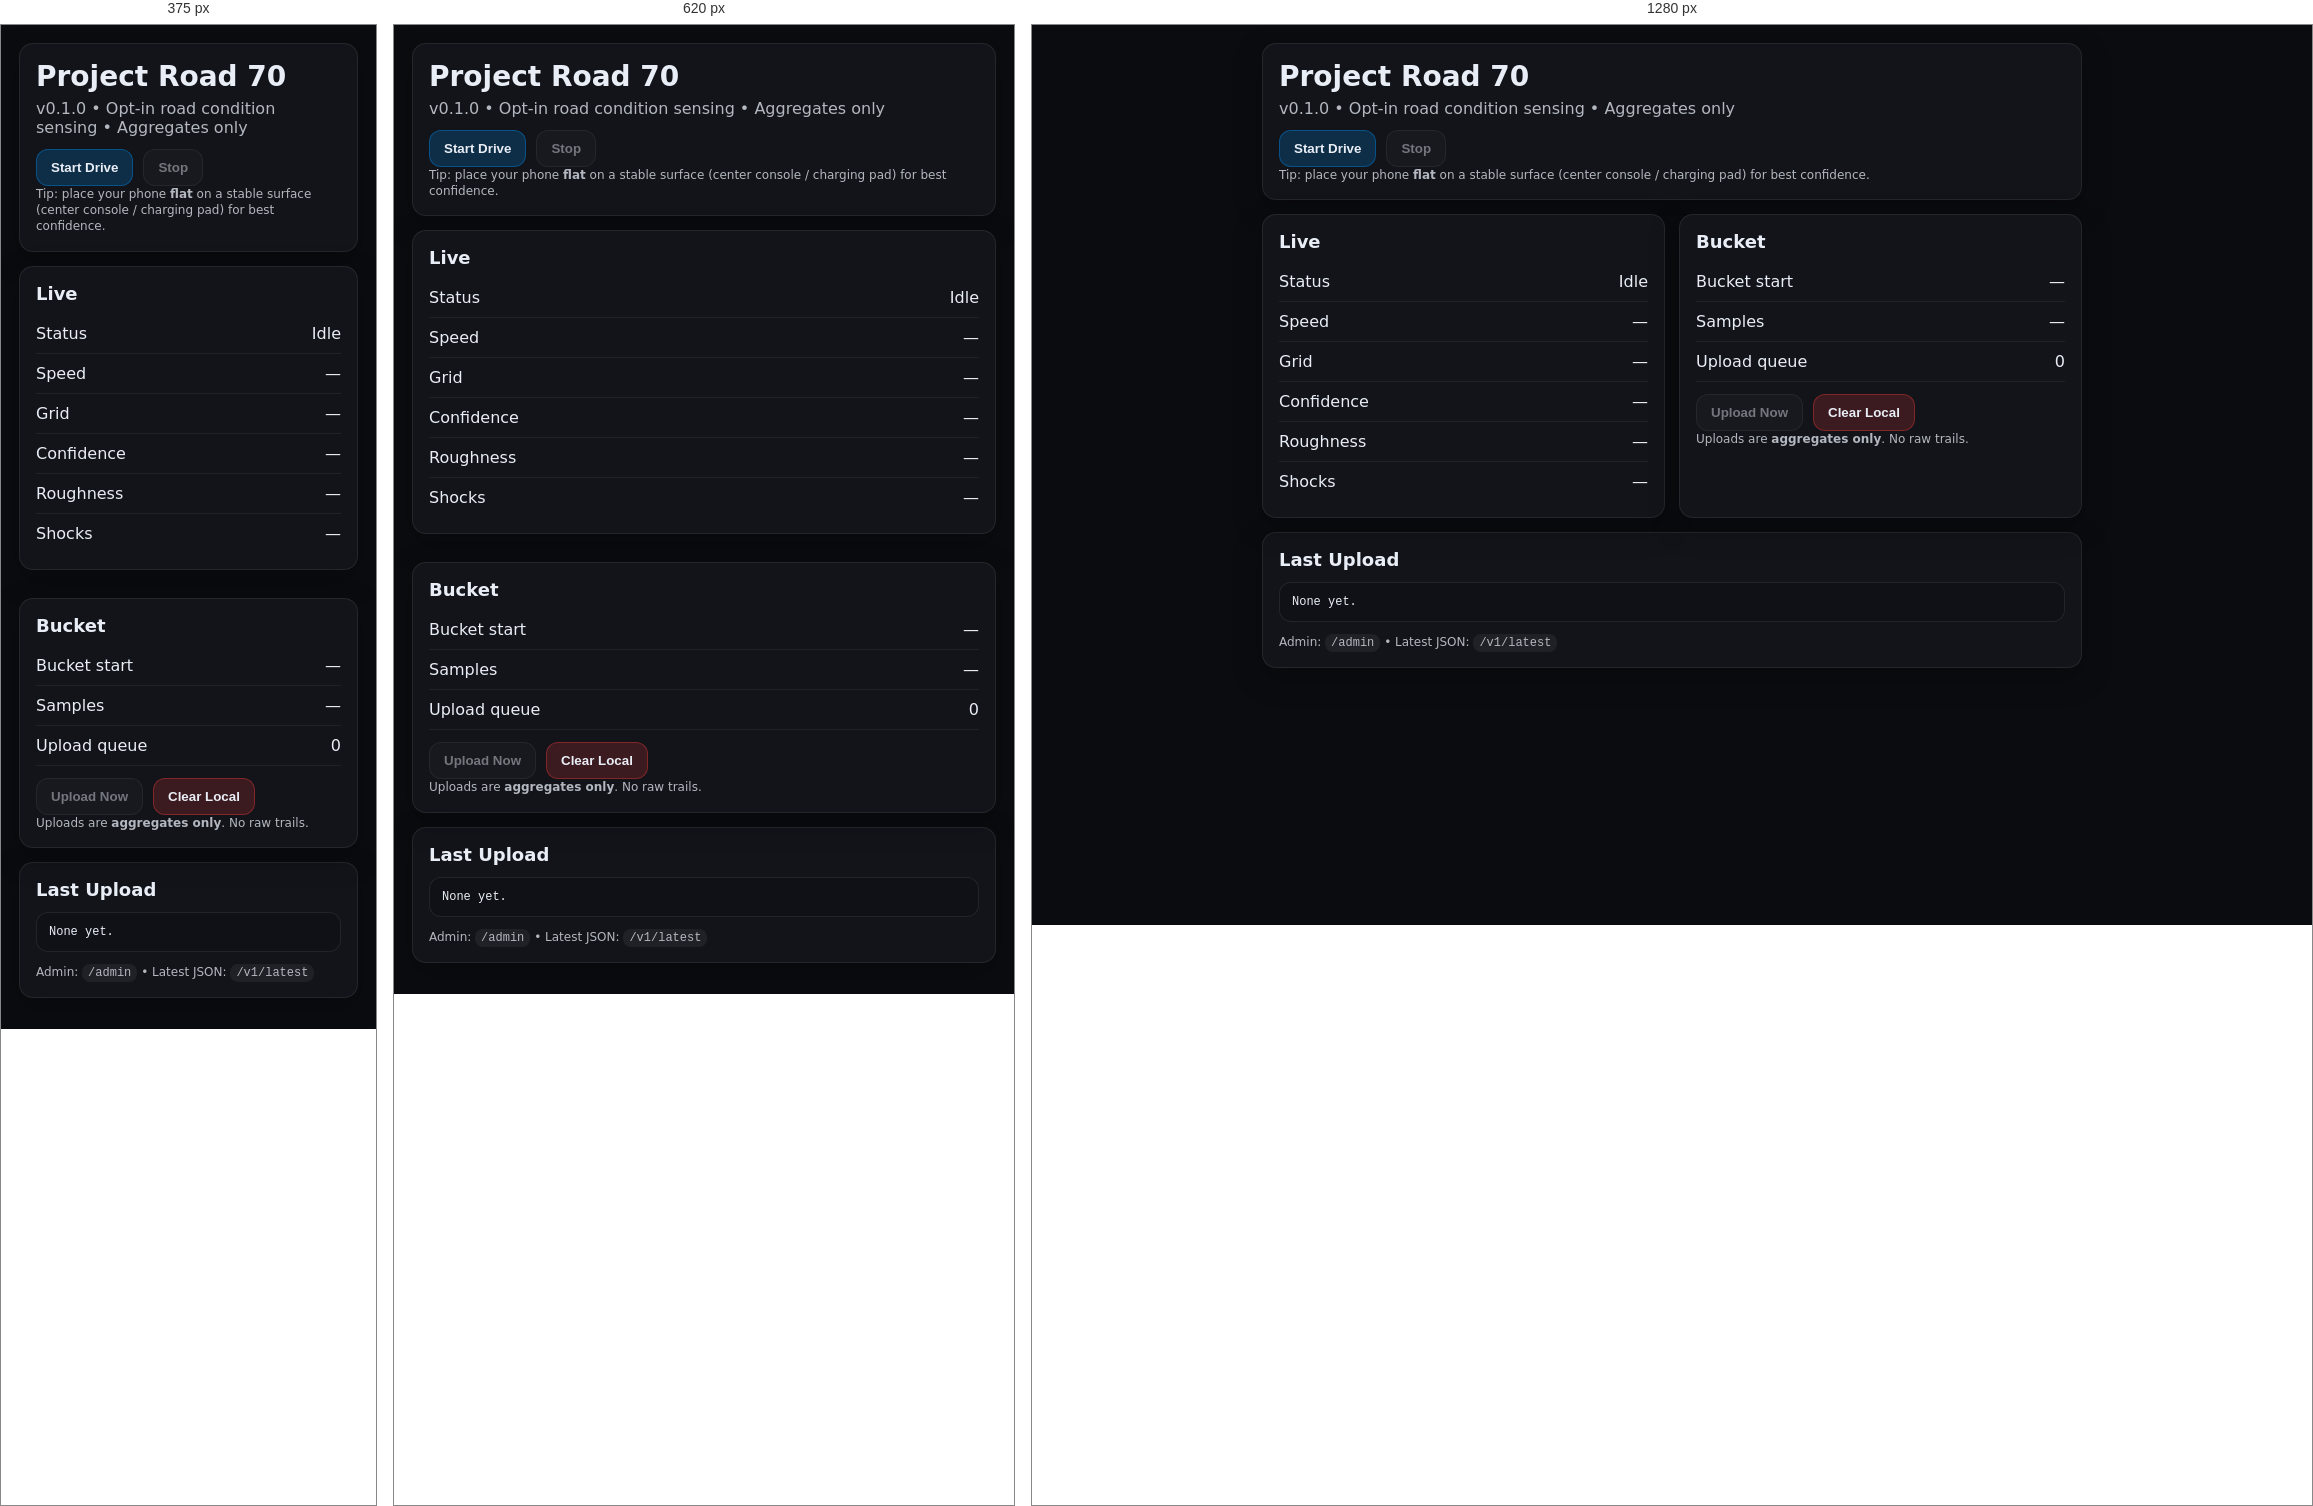
Rendered at 375 px, 620 px and 1280 px, left to right.

<!-- file: index.html -->
<!doctype html>
<html lang="en">
<head>
  <meta charset="utf-8" />
  <meta name="viewport" content="width=device-width, initial-scale=1" />
  <title>Project Road 70 • v0.1.0</title>
  <link rel="stylesheet" href="/styles.css" />
</head>
<body>
  <div class="wrap">
    <header class="card">
      <h1>Project Road 70</h1>
      <p class="muted">v0.1.0 • Opt-in road condition sensing • Aggregates only</p>
      <div class="row">
        <button id="btnStart" class="btn primary">Start Drive</button>
        <button id="btnStop" class="btn" disabled>Stop</button>
      </div>
      <p class="muted tiny" id="hint">
        Tip: place your phone <b>flat</b> on a stable surface (center console / charging pad) for best confidence.
      </p>
    </header>

    <section class="grid">
      <div class="card">
        <h2>Live</h2>
        <div class="kv"><span>Status</span><span id="status">Idle</span></div>
        <div class="kv"><span>Speed</span><span id="speed">—</span></div>
        <div class="kv"><span>Grid</span><span id="gridKey">—</span></div>
        <div class="kv"><span>Confidence</span><span id="conf">—</span></div>
        <div class="kv"><span>Roughness</span><span id="rough">—</span></div>
        <div class="kv"><span>Shocks</span><span id="shocks">—</span></div>
      </div>

      <div class="card">
        <h2>Bucket</h2>
        <div class="kv"><span>Bucket start</span><span id="bStart">—</span></div>
        <div class="kv"><span>Samples</span><span id="samples">—</span></div>
        <div class="kv"><span>Upload queue</span><span id="queue">0</span></div>
        <div class="row">
          <button id="btnUpload" class="btn" disabled>Upload Now</button>
          <button id="btnClear" class="btn danger">Clear Local</button>
        </div>
        <p class="muted tiny">
          Uploads are <b>aggregates only</b>. No raw trails.
        </p>
      </div>
    </section>

    <section class="card">
      <h2>Last Upload</h2>
      <pre id="lastUpload" class="log">None yet.</pre>
      <p class="muted tiny">
        Admin: <code>/admin</code> • Latest JSON: <code>/v1/latest</code>
      </p>
    </section>
  </div>

  <script src="/app.js"></script>
</body>
</html>


/* @media block from styles.css */
@media (min-width: 720px) { .grid { grid-template-columns: 1fr 1fr; } }

/* @media block from styles.css */
@media (max-width: 520px) {
  .hudGrid { grid-template-columns: repeat(2, minmax(0, 1fr)); }
}